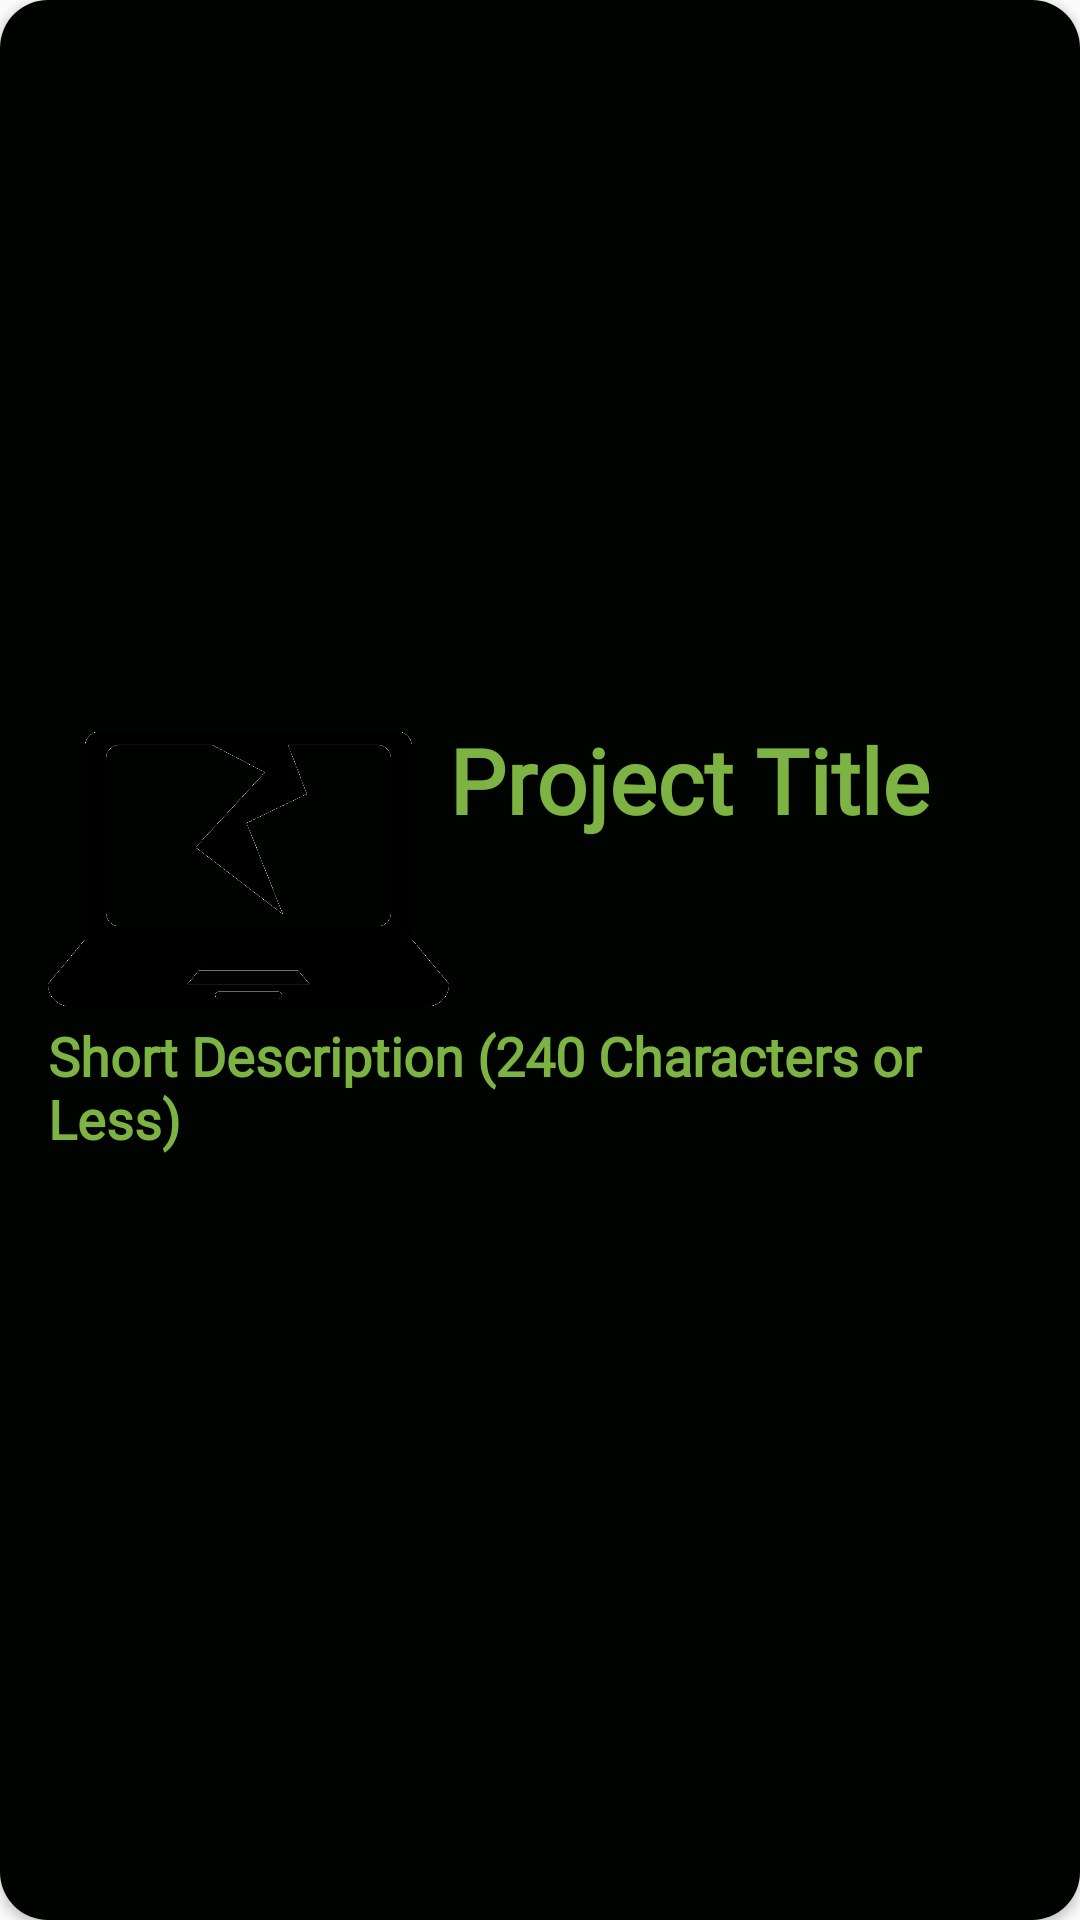

Produce the Android XML layout that renders to this screen, including the resource entries it uses.
<!-- AndroidManifest.xml: application theme AppTheme -->
<!-- res/layout/listitem.xml -->
<?xml version="1.0" encoding="utf-8"?>
<RelativeLayout xmlns:android="http://schemas.android.com/apk/res/android"

    xmlns:app="http://schemas.android.com/apk/res-auto"
    xmlns:tools="http://schemas.android.com/tools"
    android:layout_width="match_parent"
    android:layout_height="222dp"
    android:background="@drawable/list_background"
    android:backgroundTint="@color/colorAccent"
    android:elevation="2dp"
    android:gravity="center"
    android:padding="16dp">


    <LinearLayout
        android:layout_width="match_parent"
        android:layout_height="wrap_content"
        android:layout_above="@+id/shortdescription"
        android:orientation="horizontal">

        <ImageView
            android:id="@+id/icon"
            android:layout_width="100dp"
            android:layout_height="100dp"
            android:layout_weight="1"
            android:src="@drawable/icon"
            tools:srcCompat="@tools:sample/backgrounds/scenic" />

        <TextView
            android:id="@+id/projecttitle"
            android:layout_width="wrap_content"
            android:layout_height="wrap_content"
            android:layout_weight="1"
            android:fontFamily="@font/ubuntu"
            android:text="Project Title"
            android:textColor="@color/colorPrimary"
            android:textSize="30sp"
            android:textStyle="bold" />
    </LinearLayout>

    <TextView
        android:id="@+id/shortdescription"
        android:layout_width="match_parent"
        android:layout_height="wrap_content"
        android:layout_alignParentBottom="true"
        android:layout_centerHorizontal="true"
        android:layout_marginBottom="15dp"
        android:fontFamily="@font/ubuntu"
        android:text="Short Description (240 Characters or Less)"
        android:textColor="@color/colorPrimary"
        android:textSize="18sp"
        android:textStyle="bold" />
</RelativeLayout>
<!-- resources referenced by this layout -->
<resources>
  <color name="colorAccent">#000300</color>
  <color name="colorPrimary">#7cb342</color>
  <!-- drawable icon: png bitmap (drawable-xxhdpi, 23346 bytes) -->
  <!-- drawable list_background (drawable) -->
  <?xml version="1.0" encoding="UTF-8"?>
  <shape xmlns:android="http://schemas.android.com/apk/res/android"
      android:shape="rectangle">
      <solid android:color="@color/colorPrimaryDark" />
      <corners android:radius="16dp" />
  </shape>
  <style name="AppTheme" parent="Base.Theme.AppCompat.Light.DarkActionBar">
          
          <item name="colorPrimary">@color/colorPrimary</item>
          <item name="colorPrimaryDark">@color/colorPrimaryDark</item>
          <item name="colorAccent">@color/colorAccent</item>
      </style>
  <color name="colorPrimaryDark">#558b2f</color>
</resources>
